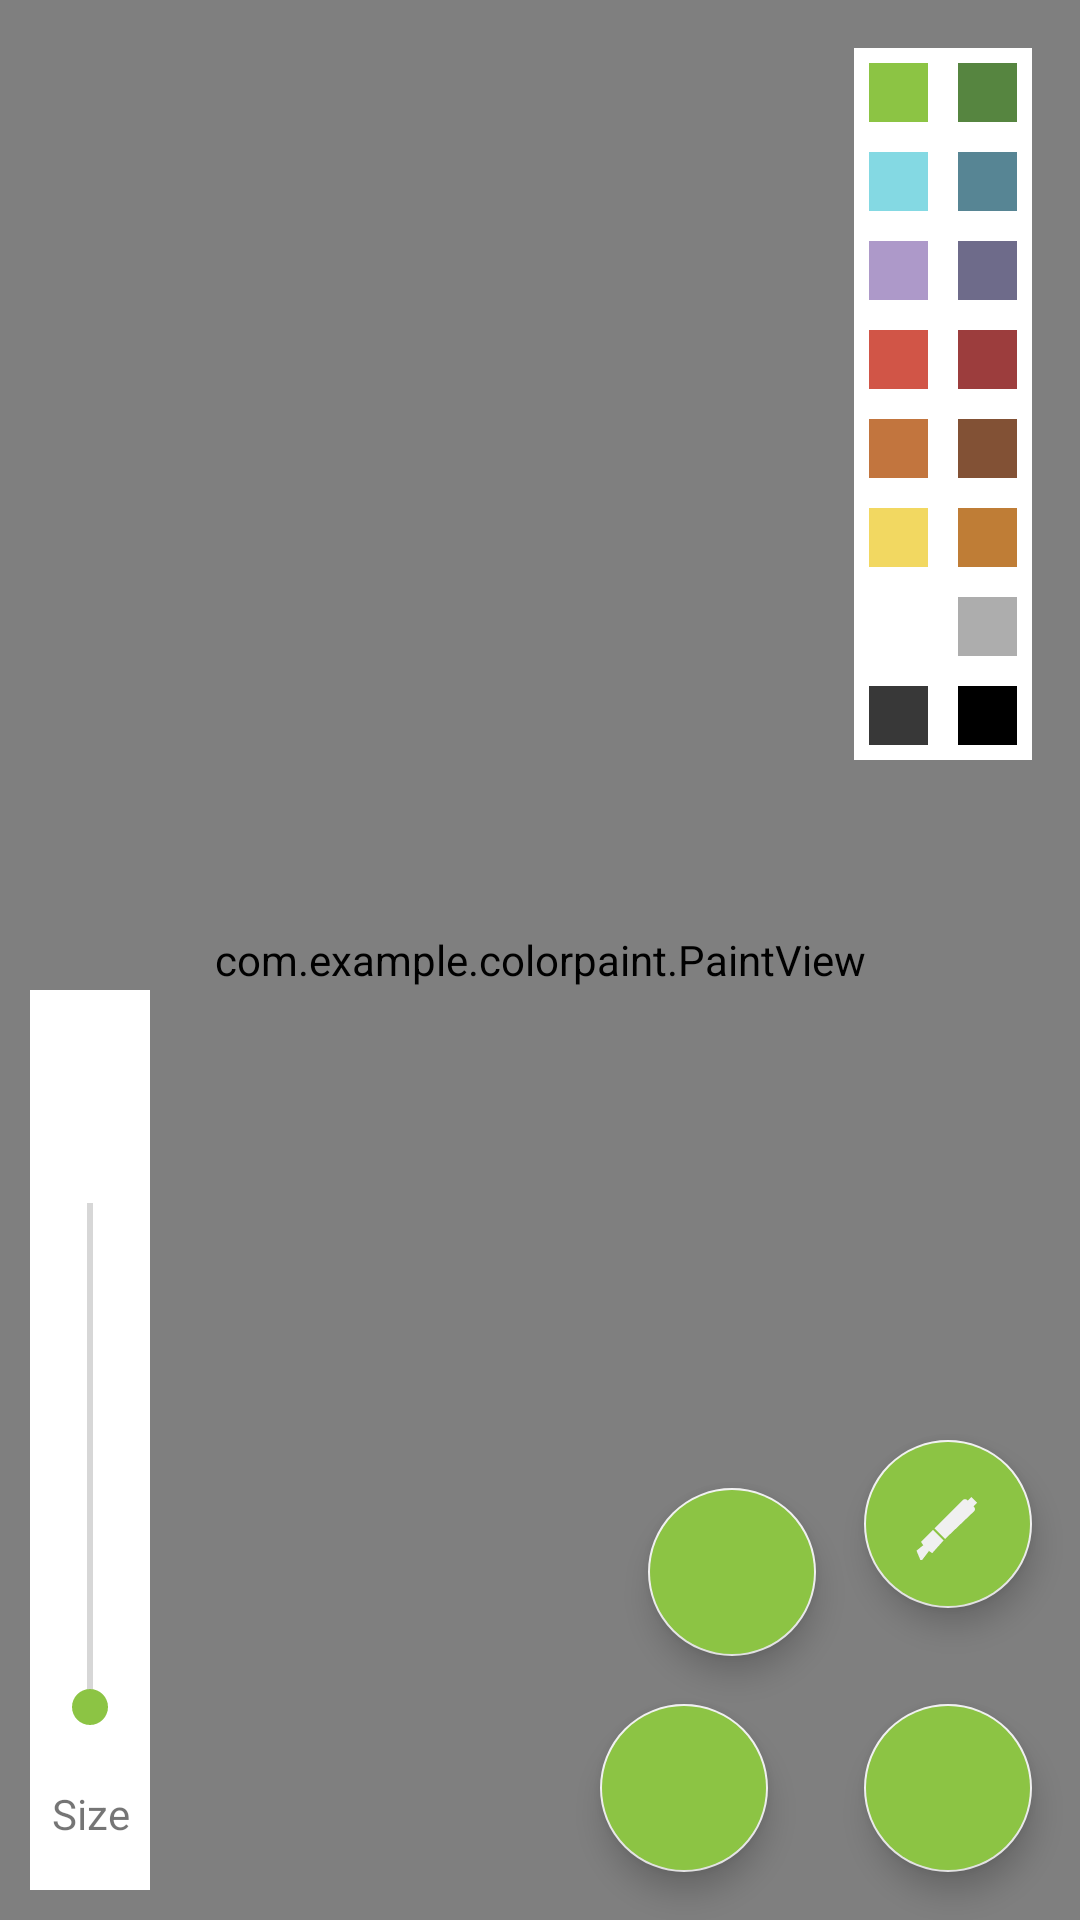

Here is an Android app screen rendered from its layout file. Give the layout XML and the strings, colors and styles it references.
<!-- AndroidManifest.xml: application theme AppTheme -->
<!-- res/layout/activity_main.xml -->
<?xml version="1.0" encoding="utf-8"?>
<LinearLayout xmlns:android="http://schemas.android.com/apk/res/android"
    xmlns:app="http://schemas.android.com/apk/res-auto"
    xmlns:tools="http://schemas.android.com/tools"
    android:layout_width="match_parent"
    android:layout_height="match_parent"
    android:orientation="vertical"
    tools:context=".MainActivity">

    <FrameLayout
        android:layout_width="match_parent"
        android:layout_height="0dp"
        android:clickable="true"
        android:layout_weight="7">

        <com.example.colorpaint.PaintView
            android:id="@+id/paintView"
            android:layout_width="match_parent"
            android:layout_height="match_parent"/>

        <RelativeLayout
            android:layout_width="match_parent"
            android:layout_height="match_parent">

            <com.google.android.material.floatingactionbutton.FloatingActionButton
                android:id="@+id/brushButton"
                android:layout_width="wrap_content"
                android:layout_height="wrap_content"
                android:layout_alignParentEnd="true"
                android:layout_alignParentBottom="true"
                android:layout_margin="16dp"
                android:backgroundTint="@color/colorPrimary"
                android:clickable="true"
                android:onClick="toggleButtonOverlay"
                android:tint="@color/colorAccent"
                app:srcCompat="@drawable/ic_color_settings_24px" />

            <com.google.android.material.floatingactionbutton.FloatingActionButton
                android:id="@+id/brushButton1"
                android:layout_width="wrap_content"
                android:layout_height="wrap_content"
                android:layout_above="@id/brushButton"
                android:layout_alignParentEnd="true"
                android:layout_marginEnd="16dp"
                android:layout_marginBottom="16dp"
                android:backgroundTint="@color/colorPrimary"
                android:clickable="true"
                android:onClick="setMarker"
                android:tint="@color/colorAccent"
                app:srcCompat="@drawable/ic_marker_24px" />

            <com.google.android.material.floatingactionbutton.FloatingActionButton
                android:id="@+id/brushButton2"
                android:layout_width="wrap_content"
                android:layout_height="wrap_content"
                android:layout_alignParentBottom="true"
                android:layout_marginEnd="16dp"
                android:layout_marginBottom="16dp"
                android:layout_toStartOf="@id/brushButton"
                android:backgroundTint="@color/colorPrimary"
                android:clickable="true"
                android:onClick="setPen"
                android:tint="@color/colorAccent"
                app:srcCompat="@drawable/ic_brush_24px" />

            <com.google.android.material.floatingactionbutton.FloatingActionButton
                android:id="@+id/brushButton3"
                android:layout_width="wrap_content"
                android:layout_height="wrap_content"
                android:layout_above="@id/brushButton"
                android:layout_toStartOf="@id/brushButton"
                android:backgroundTint="@color/colorPrimary"
                android:clickable="true"
                android:onClick="setPencil"
                android:tint="@color/colorAccent"
                app:srcCompat="@drawable/ic_pencil_24px" />

            <LinearLayout
                android:id="@+id/sliderLayout"
                android:layout_width="40dp"
                android:layout_height="300dp"
                android:orientation="vertical"
                android:gravity="bottom"
                android:layout_margin="10dp"
                android:background="@color/paletteWhite"
                android:layout_alignParentStart="true"
                android:layout_alignParentBottom="true">

                <SeekBar
                    android:id="@+id/sizeBar"
                    android:layout_width="200dp"
                    android:layout_height="20dp"
                    android:max="100"
                    android:min="15"
                    android:progressTint="@color/colorPrimaryDark"
                    android:rotation="-90"
                    android:thumbTint="@color/colorPrimary"
                    android:tickMarkTint="@color/colorPrimary"
                    android:translationX="-80dp"
                    android:translationY="-100dp" />

                <TextView
                    android:id="@+id/sizeLabel"
                    android:layout_width="40dp"
                    android:layout_height="wrap_content"
                    android:layout_marginBottom="16dp"
                    android:text="Size"
                    android:textAlignment="center" />

            </LinearLayout>

            <include
                android:id="@+id/paletteLayout"
                layout="@layout/palette_layout"
                android:layout_width="wrap_content"
                android:layout_height="wrap_content"
                android:layout_margin="16dp"
                android:layout_alignParentTop="true"
                android:layout_alignParentEnd="true" />

        </RelativeLayout>

    </FrameLayout>

</LinearLayout>
<!-- res/layout/palette_layout.xml (included above) -->
<?xml version="1.0" encoding="utf-8"?>
<GridLayout xmlns:android="http://schemas.android.com/apk/res/android"
    xmlns:app="http://schemas.android.com/apk/res-auto"
    android:layout_width="match_parent" android:layout_height="match_parent"
    android:background="@color/paletteWhite"
    android:columnCount="2">

    <ImageView
        android:layout_width="wrap_content"
        android:layout_height="wrap_content"
        android:padding="5dp"
        android:tintMode="src_over"
        android:tint="@color/paletteGreen"
        app:srcCompat="@android:drawable/checkbox_off_background" />

    <ImageView
        android:layout_width="wrap_content"
        android:layout_height="wrap_content"
        android:padding="5dp"
        android:tintMode="src_over"
        android:tint="@color/paletteGreenDark"
        app:srcCompat="@android:drawable/checkbox_off_background" />

    <ImageView
        android:layout_width="wrap_content"
        android:layout_height="wrap_content"
        android:padding="5dp"
        android:tintMode="src_over"
        android:tint="@color/paletteBlue"
        app:srcCompat="@android:drawable/checkbox_off_background" />

    <ImageView
        android:layout_width="wrap_content"
        android:layout_height="wrap_content"
        android:padding="5dp"
        android:tintMode="src_over"
        android:tint="@color/paletteBlueDark"
        app:srcCompat="@android:drawable/checkbox_off_background" />

    <ImageView
        android:layout_width="wrap_content"
        android:layout_height="wrap_content"
        android:padding="5dp"
        android:tintMode="src_over"
        android:tint="@color/palettePurple"
        app:srcCompat="@android:drawable/checkbox_off_background" />

    <ImageView
        android:layout_width="wrap_content"
        android:layout_height="wrap_content"
        android:padding="5dp"
        android:tintMode="src_over"
        android:tint="@color/palettePurpleDark"
        app:srcCompat="@android:drawable/checkbox_off_background" />

    <ImageView
        android:layout_width="wrap_content"
        android:layout_height="wrap_content"
        android:padding="5dp"
        android:tintMode="src_over"
        android:tint="@color/paletteRed"
        app:srcCompat="@android:drawable/checkbox_off_background" />

    <ImageView
        android:layout_width="wrap_content"
        android:layout_height="wrap_content"
        android:padding="5dp"
        android:tintMode="src_over"
        android:tint="@color/paletteRedDark"
        app:srcCompat="@android:drawable/checkbox_off_background" />

    <ImageView
        android:layout_width="wrap_content"
        android:layout_height="wrap_content"
        android:padding="5dp"
        android:tintMode="src_over"
        android:tint="@color/paletteBrown"
        app:srcCompat="@android:drawable/checkbox_off_background" />

    <ImageView
        android:layout_width="wrap_content"
        android:layout_height="wrap_content"
        android:padding="5dp"
        android:tintMode="src_over"
        android:tint="@color/paletteBrownDark"
        app:srcCompat="@android:drawable/checkbox_off_background" />

    <ImageView
        android:layout_width="wrap_content"
        android:layout_height="wrap_content"
        android:padding="5dp"
        android:tintMode="src_over"
        android:tint="@color/paletteYellow"
        app:srcCompat="@android:drawable/checkbox_off_background" />

    <ImageView
        android:layout_width="wrap_content"
        android:layout_height="wrap_content"
        android:padding="5dp"
        android:tintMode="src_over"
        android:tint="@color/paletteYellowDark"
        app:srcCompat="@android:drawable/checkbox_off_background" />

    <ImageView
        android:layout_width="wrap_content"
        android:layout_height="wrap_content"
        android:padding="5dp"
        android:tintMode="src_over"
        android:tint="@color/paletteWhite"
        app:srcCompat="@android:drawable/checkbox_off_background" />

    <ImageView
        android:layout_width="wrap_content"
        android:layout_height="wrap_content"
        android:padding="5dp"
        android:tintMode="src_over"
        android:tint="@color/paletteWhiteDark"
        app:srcCompat="@android:drawable/checkbox_off_background" />

    <ImageView
        android:layout_width="wrap_content"
        android:layout_height="wrap_content"
        android:padding="5dp"
        android:tintMode="src_over"
        android:tint="@color/paletteBlack"
        app:srcCompat="@android:drawable/checkbox_off_background" />

    <ImageView
        android:layout_width="wrap_content"
        android:layout_height="wrap_content"
        android:padding="5dp"
        android:tintMode="src_over"
        android:tint="@color/paletteBlackDark"
        app:srcCompat="@android:drawable/checkbox_off_background" />

</GridLayout>
<!-- resources referenced by this layout -->
<resources>
  <color name="colorAccent">#f0f0f0</color>
  <color name="colorPrimary">#8cc444</color>
  <color name="colorPrimaryDark">#52850A</color>
  <color name="paletteBlack">#383838</color>
  <color name="paletteBlackDark">#000000</color>
  <color name="paletteBlue">#84d9e3</color>
  <color name="paletteBlueDark">#578594</color>
  <color name="paletteBrown">#c2753e</color>
  <color name="paletteBrownDark">#825135</color>
  <color name="paletteGreen">#8cc444</color>
  <color name="paletteGreenDark">#568540</color>
  <color name="palettePurple">#ad99c9</color>
  <color name="palettePurpleDark">#6e6b8a</color>
  <color name="paletteRed">#d15547</color>
  <color name="paletteRedDark">#9c3d3d</color>
  <color name="paletteWhite">#ffffff</color>
  <color name="paletteWhiteDark">#adadad</color>
  <color name="paletteYellow">#f2d861</color>
  <color name="paletteYellowDark">#bf7d36</color>
  <!-- drawable ic_marker_24px (drawable) -->
  <vector xmlns:android="http://schemas.android.com/apk/res/android"
      android:width="24dp"
      android:height="24dp"
      android:viewportWidth="24"
      android:viewportHeight="24">
    <group>
      <clip-path android:pathData="M0,0h24v24h-24z M 0,0"/>
      <path
          android:pathData="M3,17.96L4.5,20.21L6.75,21.71L10.5,17.5L7,14L3,17.96ZM20.71,7.75C21.1,7.36 21.1,6.73 20.71,6.34L18.37,4C17.98,3.61 17.35,3.61 16.96,4L7.5,13.5L11,17L20.71,7.75Z"
          android:fillColor="#000000"/>
      <path
          android:pathData="M19.8284,3l1.8983,1.8983l-2.8284,2.8284l-1.8983,-1.8983z"
          android:fillColor="#000000"/>
      <path
          android:pathData="M3.8284,19L5.7267,20.8983L3,24.5L1.5,20.8983L3.8284,19Z"
          android:fillColor="#000000"/>
    </group>
  </vector>
  <style name="AppTheme" parent="Theme.AppCompat.Light.DarkActionBar">
          
          <item name="colorPrimary">@color/colorPrimary</item>
          <item name="colorPrimaryDark">@color/colorPrimaryDark</item>
          <item name="colorAccent">@color/colorAccent</item>
      </style>
</resources>
